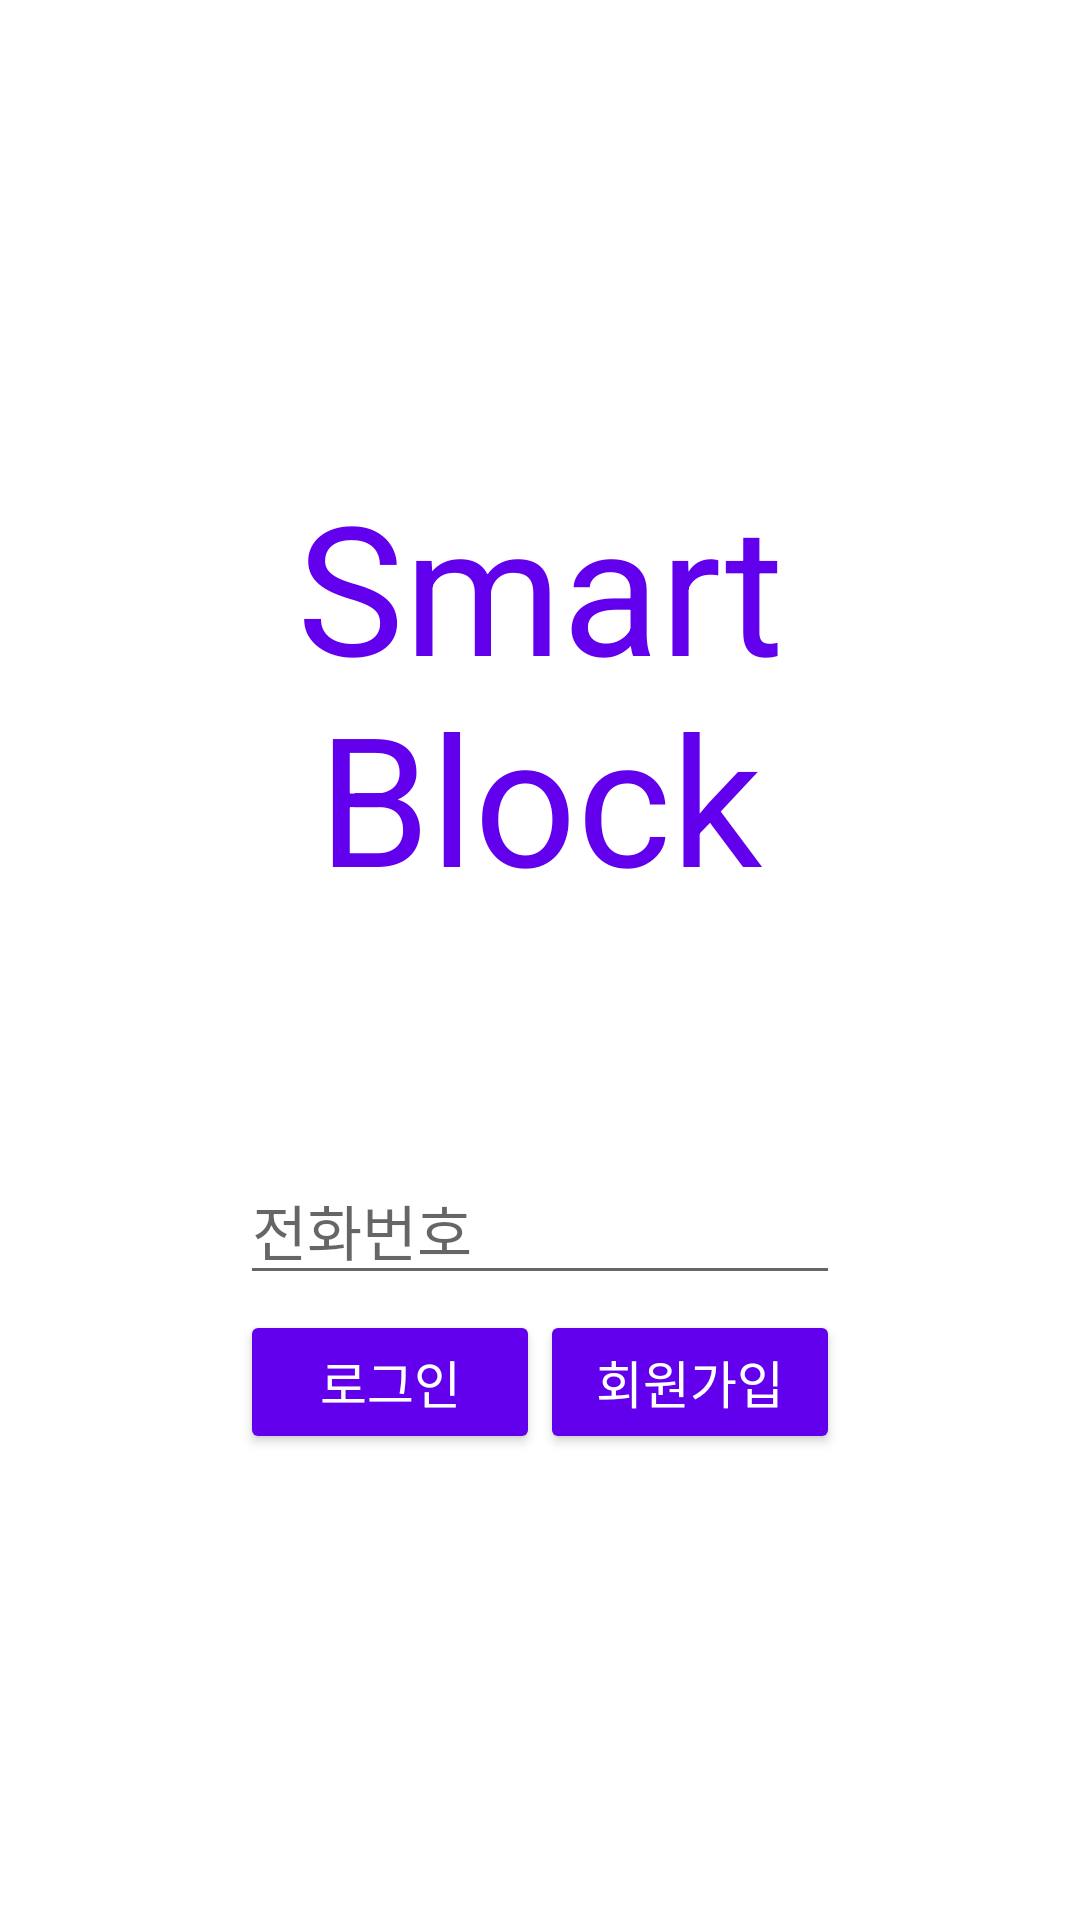

Here is an Android app screen rendered from its layout file. Give the layout XML and the strings, colors and styles it references.
<!-- AndroidManifest.xml: application theme AppTheme -->
<!-- res/layout/activity_main.xml -->
<?xml version="1.0" encoding="utf-8"?>
<LinearLayout xmlns:android="http://schemas.android.com/apk/res/android"
    android:layout_width="match_parent"
    android:layout_height="match_parent"
    android:orientation="vertical"
    android:gravity="center"
    android:background="#ffffff">

    <TextView
        android:id="@+id/textView"
        android:layout_width="wrap_content"
        android:layout_height="wrap_content"
        android:gravity="center"
        android:textColor="@color/colorPrimary"
        android:textSize="60sp"
        android:layout_marginBottom="80dp"
        android:text="@string/title" />

    <TableLayout
        android:layout_width="wrap_content"
        android:layout_height="wrap_content">

        <TableRow
            android:layout_width="wrap_content"
            android:layout_height="wrap_content" >

            <EditText
                android:id="@+id/editText_phone"
                android:layout_width="250dp"
                android:layout_height="wrap_content"
                android:layout_span="2"
                android:inputType="phone"
                android:textSize="20sp"
                android:hint="전화번호"/>


        </TableRow>

        <TableRow
            android:layout_width="wrap_content"
            android:layout_height="wrap_content"
            android:layout_marginTop="5dp">

            <Button
                android:id="@+id/button_signin"
                android:layout_width="100dp"
                android:layout_height="wrap_content"
                android:backgroundTint="@color/colorPrimary"
                android:textColor="#ffffff"
                android:textSize="17sp"
                android:text="로그인" />

            <Button
                android:id="@+id/button_signup"
                android:layout_width="100dp"
                android:layout_height="wrap_content"
                android:backgroundTint="@color/colorPrimary"
                android:textColor="#ffffff"
                android:textSize="17sp"
                android:text="회원가입" />

        </TableRow>

    </TableLayout>

</LinearLayout>
<!-- resources referenced by this layout -->
<resources>
  <string name="title">Smart\nBlock</string>
  <!-- not gathered from this repository: default colours our renderer supplied (Android Studio template values) -->
  <color name="colorPrimary">#FF6200EE</color>
</resources>
